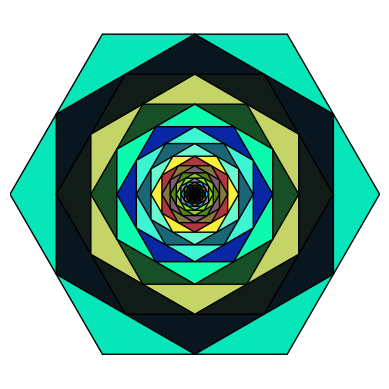

Generate this figure with matplotlib:
import random
import numpy as np
import matplotlib.pyplot as plt
from matplotlib.patches import Polygon

def random_hex_color():
    return "#{:06x}".format(random.randint(0, 0xFFFFFF))

figure, axes = plt.subplots()
r = 10  # radius of the circumcircle of the polygon
n = 6 # number of sides of the polygon
num_layers = 7*n # number of layers of polygons to draw

# Function to calculate midpoints of a polygon
def calculate_midpoints(vertices):
    midpoints = []
    for i in range(len(vertices)):
        x1, y1 = vertices[i]
        x2, y2 = vertices[(i + 1) % len(vertices)]
        mid_x = (x1 + x2) / 2
        mid_y = (y1 + y2) / 2
        midpoints.append([mid_x, mid_y])
    return np.array(midpoints)

# Generate initial polygon vertices
theta = np.linspace(0, 2 * np.pi, n, endpoint=False)
vertices = np.array([[r * np.cos(t), r * np.sin(t)] for t in theta])

# Draw polygons
for _ in range(num_layers):
    polygon = Polygon(vertices, closed=True, facecolor=random_hex_color(), edgecolor='black')
    axes.add_patch(polygon)
    vertices = calculate_midpoints(vertices)

# Set the figure area square
axes.set_aspect(1)

# Set axes limits
axes.set_xlim(-r, r)
axes.set_ylim(-r, r)

# Hide axes labels
axes.set_xticks([])
axes.set_yticks([])

# Remove the border
for spine in axes.spines.values():
    spine.set_visible(False)

plt.show()